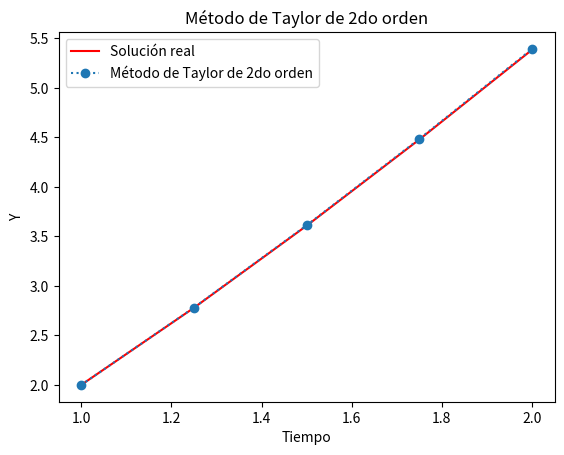

Recreate this plot in Python.
from math import factorial
from typing import Callable
import numpy as np
import matplotlib.pyplot as plt


def ODE_euler_nth(
    *,
    a: float,
    b: float,
    f: Callable[[float, float], float],
    f_derivatives: list[Callable[[float, float], float]],
    y_t0: float,
    N: int,
) -> tuple[list[float], list[float], float]:

    h = (b - a) / N
    print(f"h = {h}")
    t = a
    ts = [t]
    ys = [y_t0]

    for _ in range(N):
        y = ys[-1]
        T = f(t, y)
        ders = [
            h / factorial(m + 2) * mth_derivative(t, y)
            for m, mth_derivative in enumerate(f_derivatives)
        ]
        T += sum(ders)
        y += h * T
        ys.append(y)

        t += h
        ts.append(t)
    return ys, ts, h

f = lambda t, y: 1 + y / t
f_p = lambda t, y: 1 / t

y_t0 = 2

a = 1
b = 2

ys_nth,ts_nth, h = ODE_euler_nth(a=a, b=b, y_t0=y_t0, f=f, N=4,f_derivatives=[f_p])
print(ys_nth)


# Solución real de la ecuación diferencial
# (No es parte del ejercicio pero la pongo para tener una idea)
# Parámetros del problema
h=0.25
n = int((b - a) / h) + 1 #numero de pasos

def solucion_real(t):
    return t * np.log(t) + 2*t
t_values = np.linspace(a, b, n)
y_values = np.zeros(n)

# Calculamos la solución real en los puntos t_values
sol_real = solucion_real(t_values)


#Graficar
plt.plot(t_values, sol_real, 'r-', label="Solución real")
plt.plot(ts_nth, ys_nth, marker="o",
         linestyle=":", label="Método de Taylor de 2do orden")
plt.xlabel("Tiempo")
plt.ylabel("Y")
plt.title("Método de Taylor de 2do orden")
plt.legend()
plt.show()
